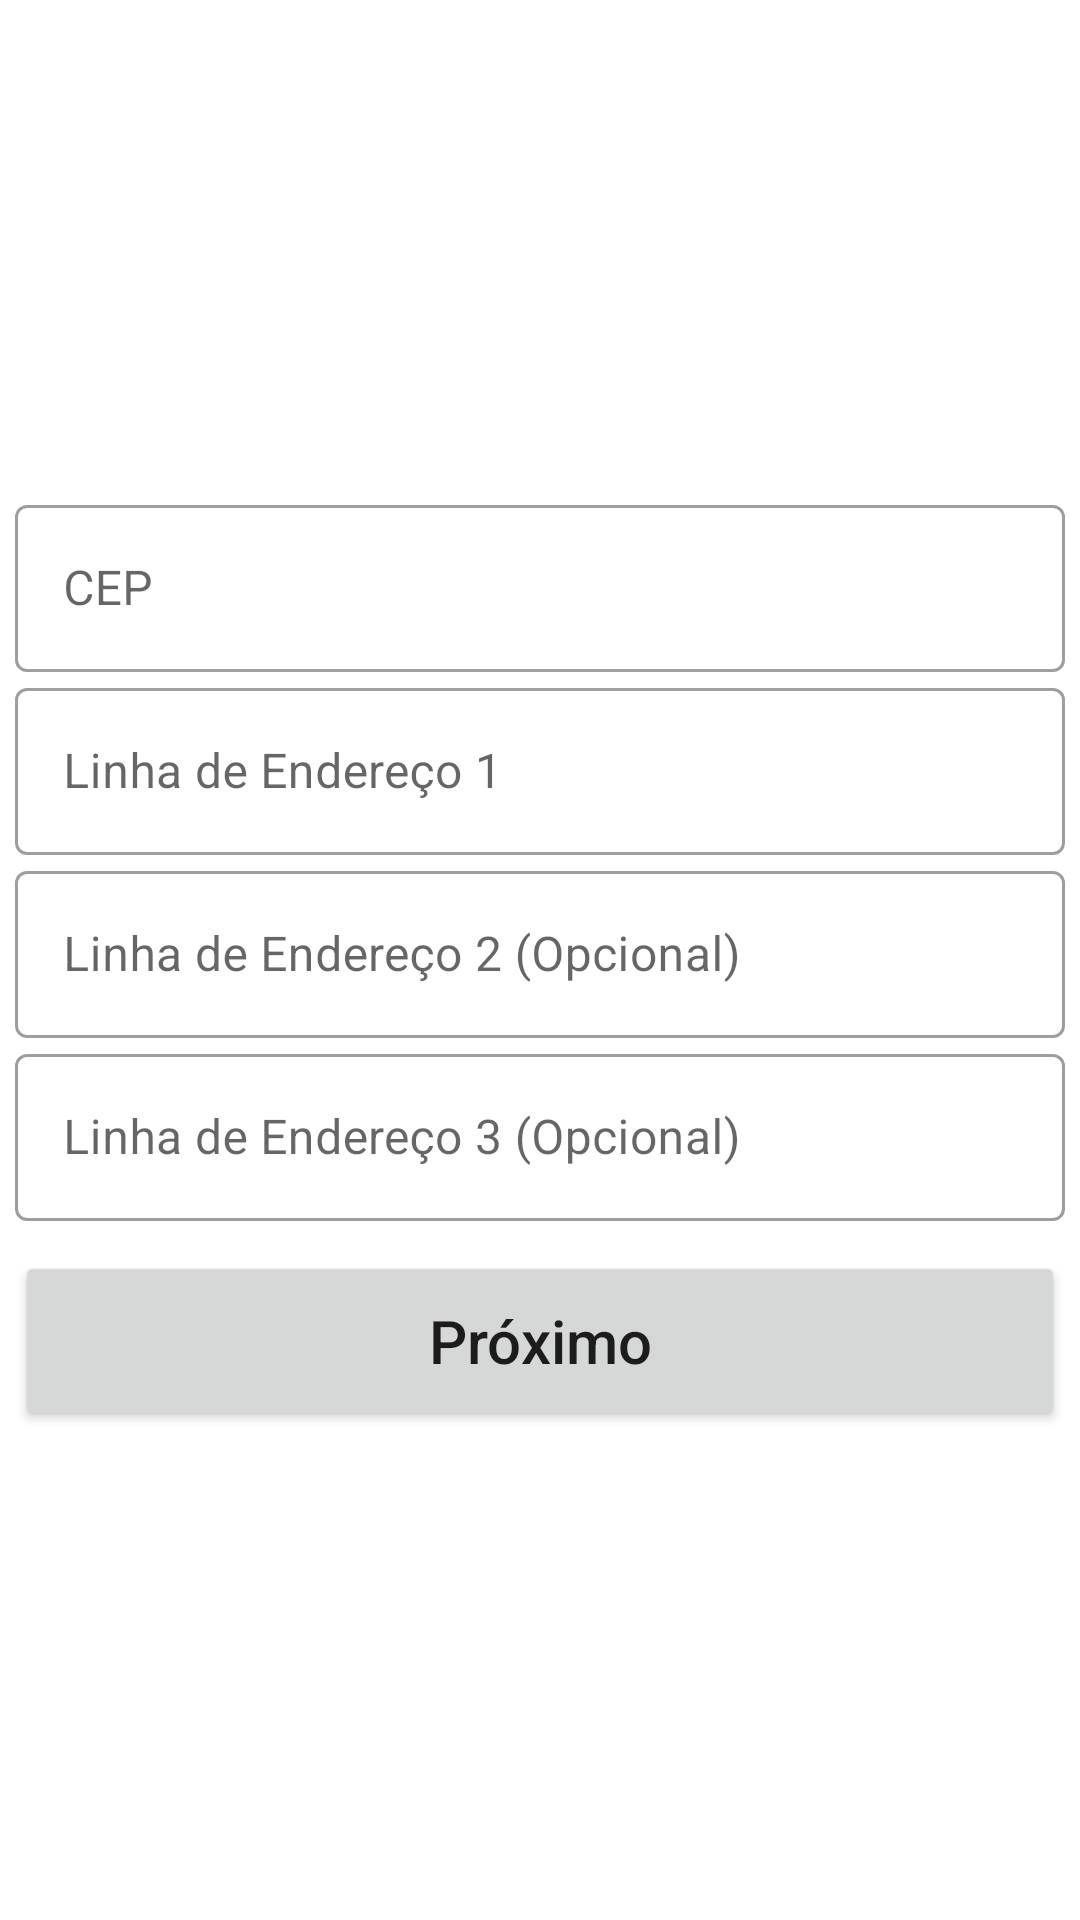

Here is an Android app screen rendered from its layout file. Give the layout XML and the strings, colors and styles it references.
<!-- AndroidManifest.xml: application theme Theme.DenterProfessional -->
<!-- res/layout/fragment_sign_up_address.xml -->
<?xml version="1.0" encoding="utf-8"?>
<RelativeLayout xmlns:android="http://schemas.android.com/apk/res/android"
    xmlns:app="http://schemas.android.com/apk/res-auto"
    xmlns:tools="http://schemas.android.com/tools"
    android:layout_width="match_parent"
    android:layout_height="match_parent"
    android:background="@drawable/sign_in_up"
    tools:context=".SignUpAddressFragment">

    <ProgressBar
        android:id="@+id/signUPProgressBar"
        android:layout_width="50dp"
        android:layout_height="50dp"
        android:layout_centerInParent="true"
        android:theme="@style/MyProgressbar"
        android:visibility="gone"/>

    <LinearLayout
        android:layout_width="match_parent"
        android:layout_height="match_parent"
        android:gravity="center"
        android:orientation="vertical">

        <com.google.android.material.textfield.TextInputLayout

            style="@style/Widget.MaterialComponents.TextInputLayout.OutlinedBox"
            android:layout_width="350dp"
            android:layout_height="wrap_content">

            <com.google.android.material.textfield.TextInputEditText
                android:id="@+id/signUpCEP"
                android:layout_width="match_parent"
                android:layout_height="match_parent"
                android:layout_marginTop="13dp"
                android:hint="@string/cep"
                android:textColor="@color/black"
                android:digits="0123456789 -"
                android:maxLength="9"/>
        </com.google.android.material.textfield.TextInputLayout>

        <com.google.android.material.textfield.TextInputLayout

            style="@style/Widget.MaterialComponents.TextInputLayout.OutlinedBox"
            android:layout_width="350dp"
            android:layout_height="wrap_content">

            <com.google.android.material.textfield.TextInputEditText
                android:id="@+id/signUpAdress1"
                android:layout_width="match_parent"
                android:layout_height="match_parent"
                android:layout_marginTop="13dp"
                android:hint="@string/linha_de_endereco_1"
                android:textColor="@color/black" />

        </com.google.android.material.textfield.TextInputLayout>

        <com.google.android.material.textfield.TextInputLayout

            style="@style/Widget.MaterialComponents.TextInputLayout.OutlinedBox"
            android:layout_width="350dp"
            android:layout_height="wrap_content">

            <com.google.android.material.textfield.TextInputEditText
                android:id="@+id/signUpAdress2"
                android:layout_width="match_parent"
                android:layout_height="match_parent"
                android:layout_marginTop="13dp"
                android:hint="@string/linha_de_endereco_2_opcional"
                android:textColor="@color/black" />

        </com.google.android.material.textfield.TextInputLayout>

        <com.google.android.material.textfield.TextInputLayout

            style="@style/Widget.MaterialComponents.TextInputLayout.OutlinedBox"
            android:layout_width="350dp"
            android:layout_height="wrap_content">

            <com.google.android.material.textfield.TextInputEditText
                android:id="@+id/signUpAdress3"
                android:layout_width="match_parent"
                android:layout_height="match_parent"
                android:layout_marginTop="13dp"
                android:hint="@string/linha_de_endereco_3_opcional"
                android:textColor="@color/black" />
        </com.google.android.material.textfield.TextInputLayout>

        <Button
            android:id="@+id/btnNext1"
            android:layout_width="350dp"
            android:layout_height="60dp"
            android:layout_marginTop="10dp"
            android:text="@string/b_proximo"
            android:textAllCaps="false"
            android:textSize="20sp" />

    </LinearLayout>

</RelativeLayout>
<!-- resources referenced by this layout -->
<resources>
  <color name="black">#FF000000</color>
  <string name="b_proximo">Próximo</string>
  <string name="cep">CEP</string>
  <string name="linha_de_endereco_1">Linha de Endereço 1</string>
  <string name="linha_de_endereco_2_opcional">Linha de Endereço 2 (Opcional)</string>
  <string name="linha_de_endereco_3_opcional">Linha de Endereço 3 (Opcional)</string>
  <style name="MyProgressbar" parent="Theme.MaterialComponents.DayNight.NoActionBar">
          <item name="colorSecondary">#145248</item>
  
      </style>
  <style name="Theme.DenterProfessional" parent="Theme.MaterialComponents.DayNight.NoActionBar">
          
          <item name="colorPrimary">#145248</item>
          <item name="colorPrimaryVariant">#77D9CA</item>
          <item name="colorOnPrimary">@color/whitebg</item>
          
          <item name="colorSecondary">#34D1BA</item>
          <item name="colorSecondaryVariant">@color/teal_700</item>
          <item name="colorOnSecondary">@color/black</item>
          
          <item name="android:statusBarColor">?attr/colorPrimaryVariant</item>
          
      </style>
  <color name="whitebg">#ECECEC</color>
  <color name="teal_700">#FF018786</color>
</resources>
